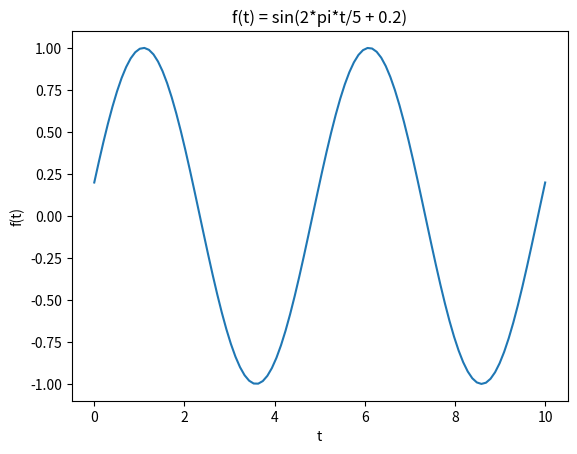

This chart was generated by the following Python code:
import matplotlib.pyplot as plt
import numpy as np

def f(t):
  return np.sin(2 * np.pi * t / 5 + 0.2)

t = np.linspace(0, 10, 100)

y = f(t)

plt.plot(t, y)
plt.xlabel("t")
plt.ylabel("f(t)")
plt.title("f(t) = sin(2*pi*t/5 + 0.2)")
plt.show()

# Find the points where the slope of the tangent is closest to zero.
# We can do this by approximating the tangent using the secant.

for i in range(len(y) - 1):
  secant_slope = (y[i + 1] - y[i]) / (t[i + 1] - t[i])
  if abs(secant_slope) < 1e-5:
    plt.plot(t[i], y[i], "*", color="red")
    plt.plot(t[i + 1], y[i + 1], "*", color="red")

plt.show()